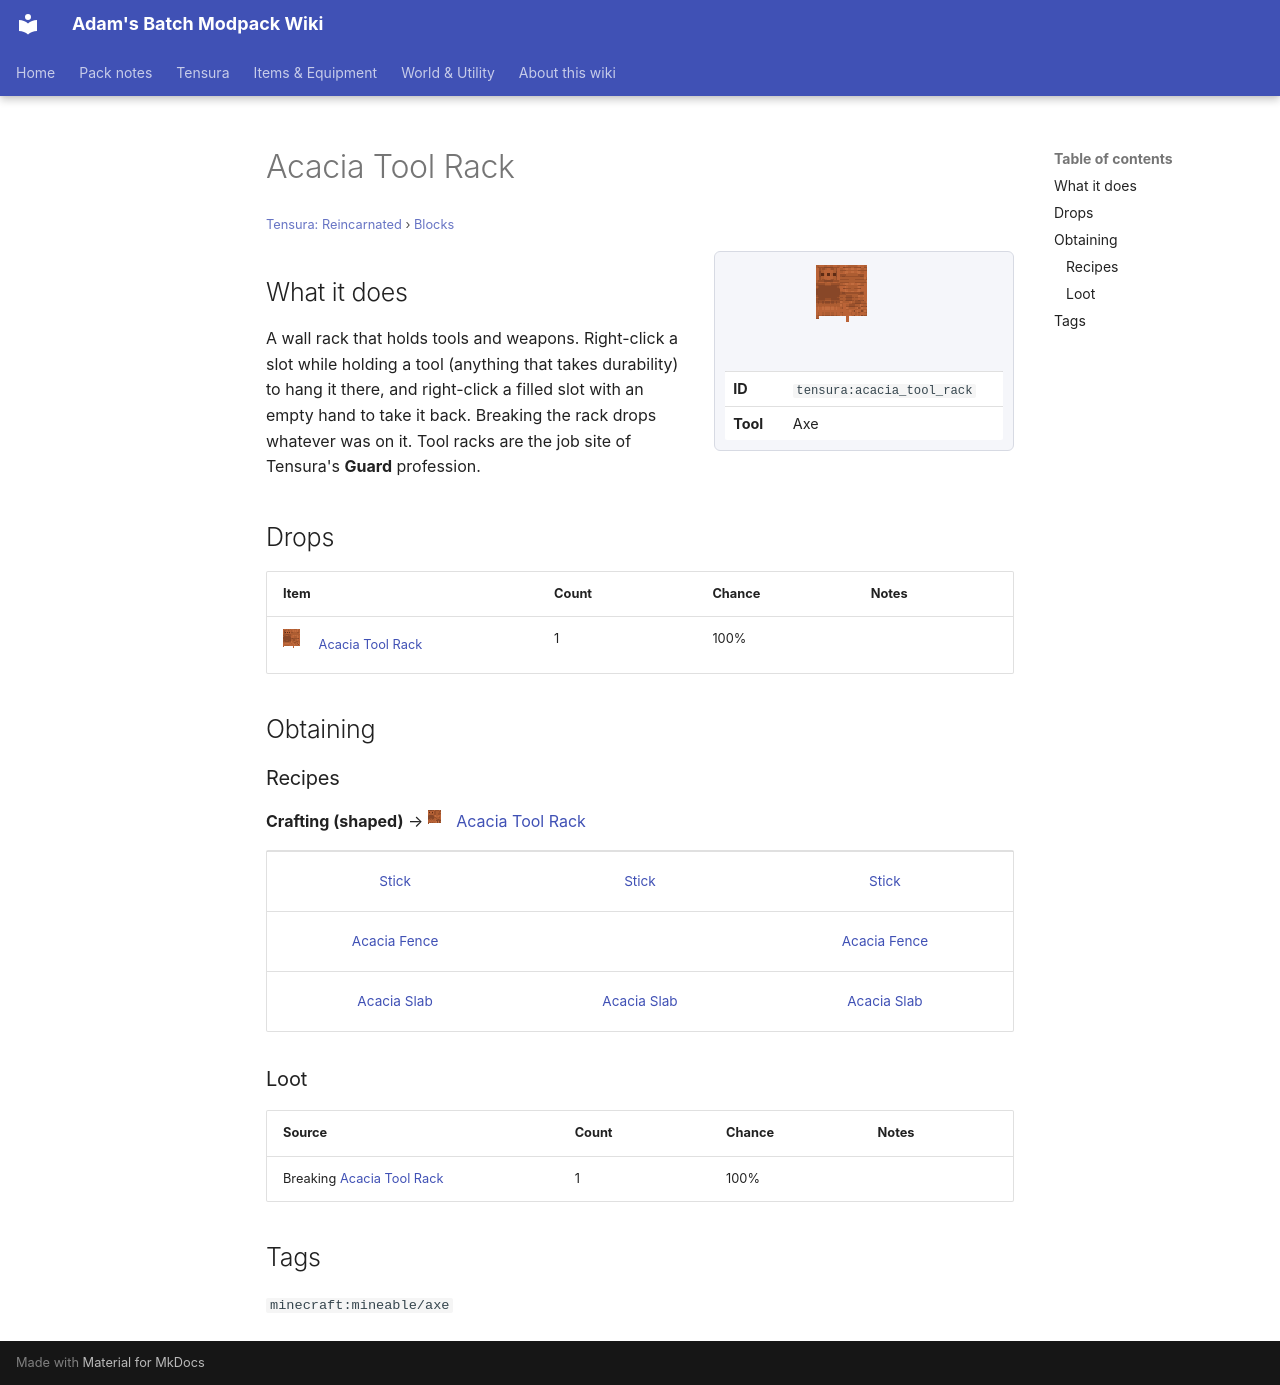

repository: Proteus-Nell/Adams-Batch-MC-Modpack-Wiki · page: tensura-reincarnated/blocks/acacia-tool-rack/index.html · generator: mkdocs

# Acacia Tool Rack

<small>[Tensura: Reincarnated](../index.md) &rsaquo; [Blocks](index.md)</small>

<div class="infobox" markdown>

![Acacia Tool Rack](../../assets/icons/tensura/item/acacia_tool_rack.png)

| | |
|---|---|
| **ID** | `tensura:acacia_tool_rack` |
| **Tool** | Axe |

</div>

## What it does

A wall rack that holds tools and weapons. Right-click a slot while holding a tool (anything that takes durability) to hang it there, and right-click a filled slot with an empty hand to take it back. Breaking the rack drops whatever was on it. Tool racks are the job site of Tensura's **Guard** profession.



## Drops

| Item | Count | Chance | Notes |
|---|---|---|---|
| ![](../../assets/icons/tensura/item/acacia_tool_rack.png) [Acacia Tool Rack](acacia-tool-rack.md) | 1 | 100% |  |

## Obtaining

### Recipes

**Crafting (shaped)** &rarr; ![](../../assets/icons/tensura/item/acacia_tool_rack.png) [Acacia Tool Rack](acacia-tool-rack.md)

<div class="recipe" markdown>

| | | |
|---|---|---|
|  [Stick](https://minecraft.wiki/w/Stick) |  [Stick](https://minecraft.wiki/w/Stick) |  [Stick](https://minecraft.wiki/w/Stick) |
|  [Acacia Fence](https://minecraft.wiki/w/Acacia_Fence) |   |  [Acacia Fence](https://minecraft.wiki/w/Acacia_Fence) |
|  [Acacia Slab](https://minecraft.wiki/w/Acacia_Slab) |  [Acacia Slab](https://minecraft.wiki/w/Acacia_Slab) |  [Acacia Slab](https://minecraft.wiki/w/Acacia_Slab) |

</div>

### Loot

| Source | Count | Chance | Notes |
|---|---|---|---|
| Breaking [Acacia Tool Rack](acacia-tool-rack.md) | 1 | 100% |  |

## Tags

`minecraft:mineable/axe`
